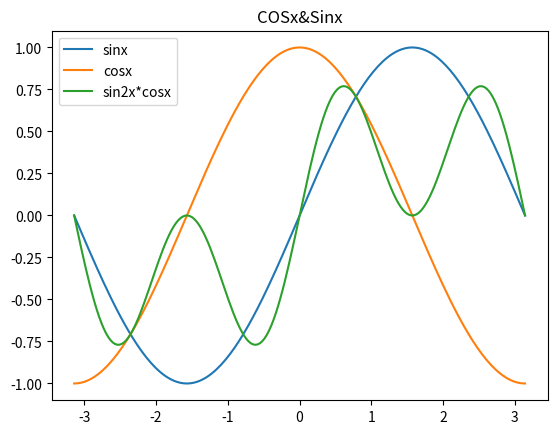

This chart was generated by the following Python code:
import numpy as np
import matplotlib.pyplot as plt
#画图,特别重要，必须要掌握！！！！！！

from scipy.integrate import quad, dblquad
#
# print(np.exp(2))
# exit()

# def qiujifen():
#      var, err = quad(lambda x:np.exp(x)*2*np.sin(x)*np.cos(x),
#                      1.5,#x下届
#                      np.pi/2)#x的上届
#      print('积分结果为:', var)


#我从几到几，按距离取多少个点
#拿横坐标
x = np.linspace(-np.pi, np.pi, 200)

sin_x = np.sin(x)
cos_x = np.cos(x)
another = np.sin(2*x)*np.cos(x)
#开始用matplot画图
plt.plot(x, sin_x)
plt.plot(x, cos_x)
plt.plot(x, another)
plt.legend(['sinx', 'cosx','sin2x*cosx'])
plt.title('COSx&Sinx')
plt.show()


